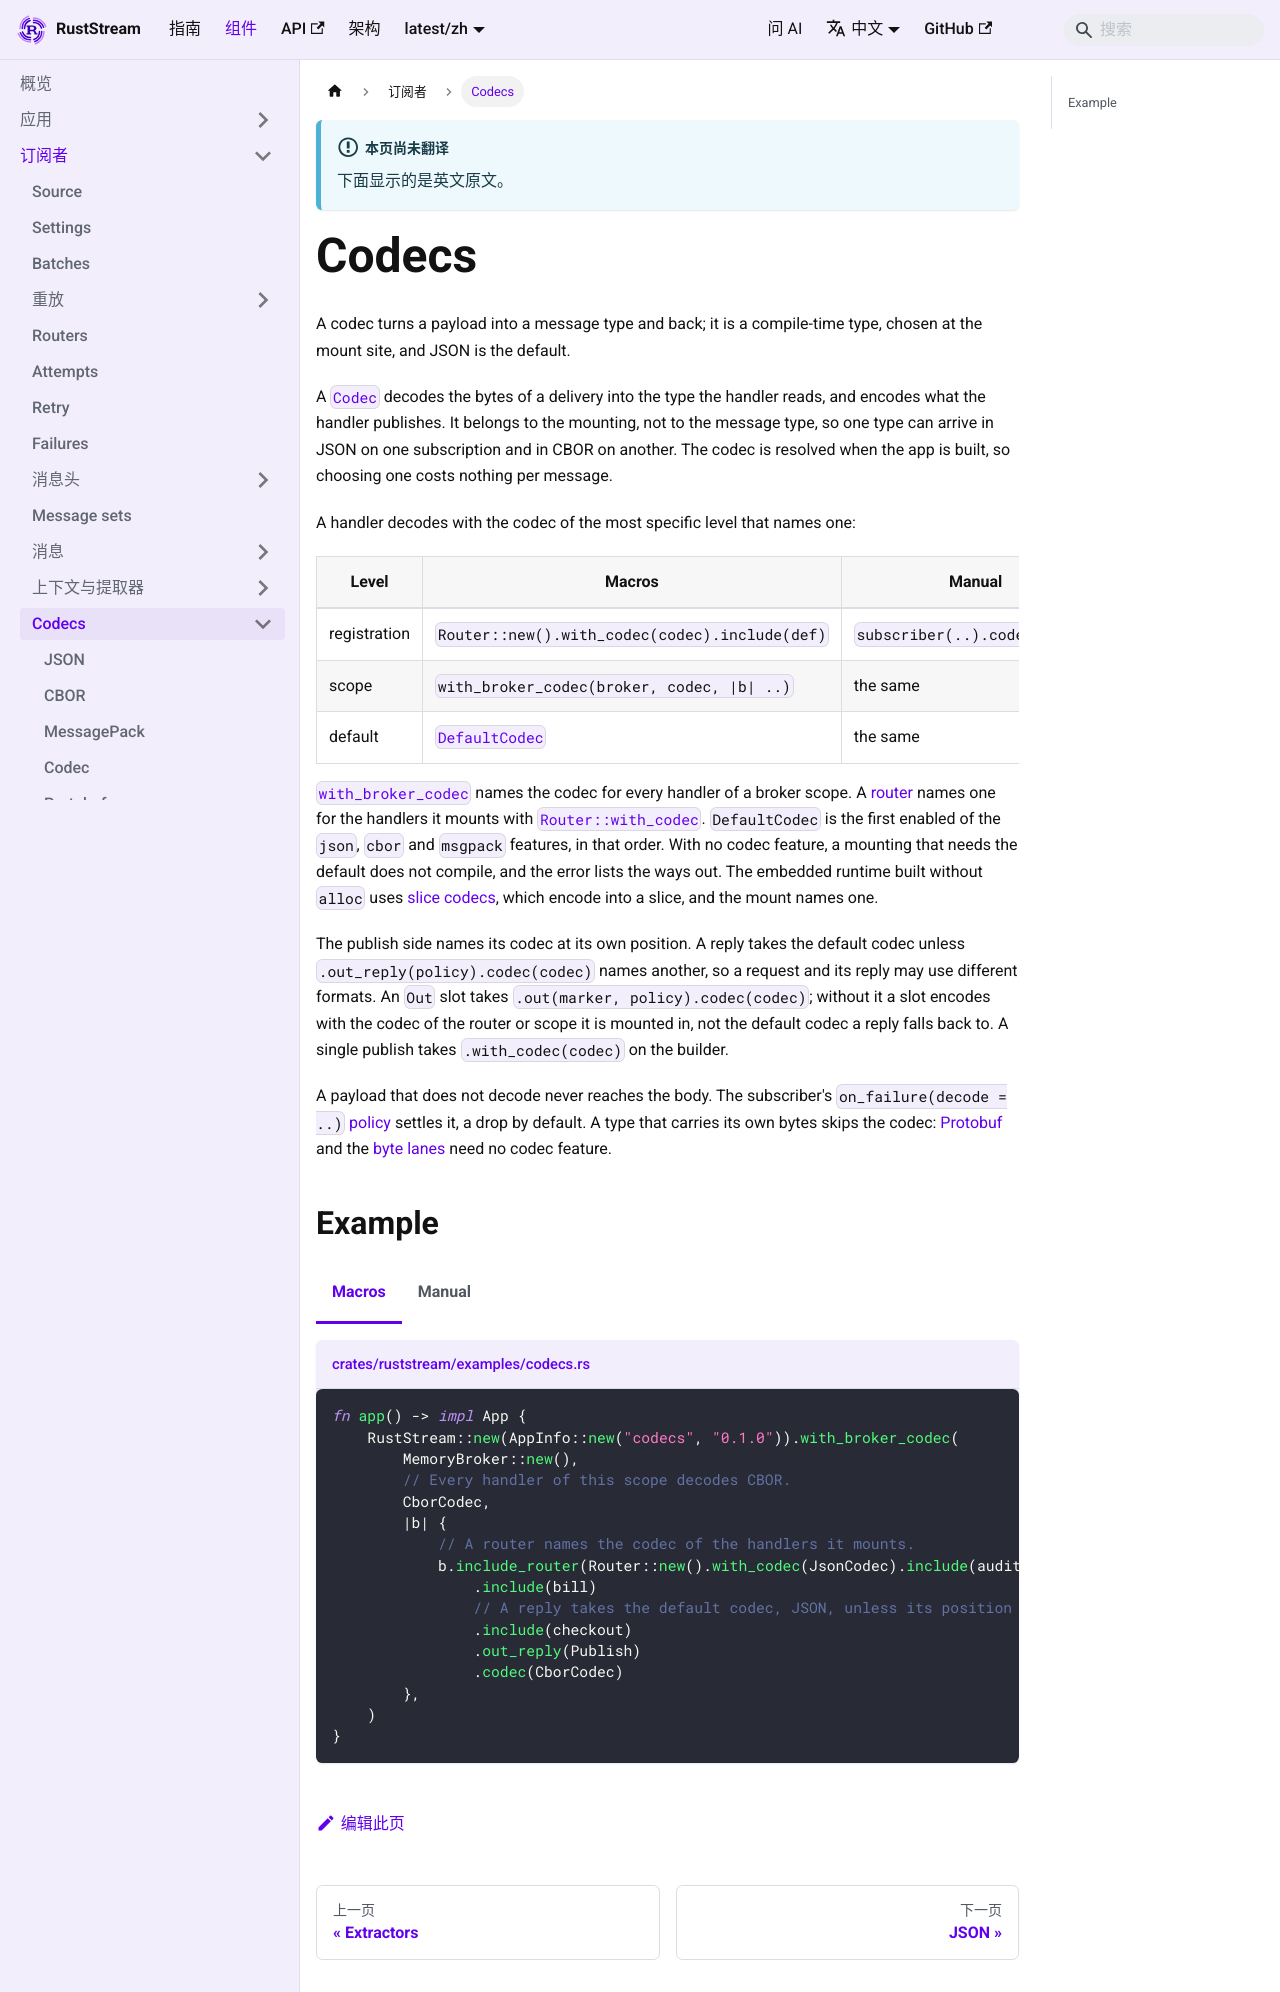

repository: powersemmi/ruststream · page: latest/zh/components/subscribers/codecs/index.html · generator: mkdocs

---
description: "A codec turns a payload into a message type and back; it is a compile-time type, chosen at the mount site, and JSON is the default."
---

import Tabs from '@theme/Tabs';
import TabItem from '@theme/TabItem';

# Codecs

A codec turns a payload into a message type and back; it is a compile-time type, chosen at the mount site, and JSON is the default.

A [`Codec`](api:ruststream::codec::Codec) decodes the bytes of a delivery into the type the handler reads, and encodes what the handler publishes.
It belongs to the mounting, not to the message type, so one type can arrive in JSON on one subscription and in CBOR on another.
The codec is resolved when the app is built, so choosing one costs nothing per message.

A handler decodes with the codec of the most specific level that names one:

| Level | Macros | Manual |
|---|---|---|
| registration | `Router::new().with_codec(codec).include(def)` | `subscriber(..).codec(codec)` |
| scope | `with_broker_codec(broker, codec, \|b\| ..)` | the same |
| default | [`DefaultCodec`](api:ruststream::codec::DefaultCodec) | the same |

[`with_broker_codec`](api:ruststream::runtime::RustStream::with_broker_codec) names the codec for every handler of a broker scope.
A [router](../router.md) names one for the handlers it mounts with [`Router::with_codec`](api:ruststream::runtime::Router::with_codec).
`DefaultCodec` is the first enabled of the `json`, `cbor` and `msgpack` features, in that order.
With no codec feature, a mounting that needs the default does not compile, and the error lists the ways out.
The embedded runtime built without `alloc` uses [slice codecs](./slice-codecs.md), which encode into a slice, and the mount names one.

The publish side names its codec at its own position.
A reply takes the default codec unless `.out_reply(policy).codec(codec)` names another, so a request and its reply may use different formats.
An `Out` slot takes `.out(marker, policy).codec(codec)`; without it a slot encodes with the codec of the router or scope it is mounted in, not the default codec a reply falls back to. A single publish takes `.with_codec(codec)` on the builder.

A payload that does not decode never reaches the body.
The subscriber's `on_failure(decode = ..)` [policy](../failure-policy.md) settles it, a drop by default.
A type that carries its own bytes skips the codec: [Protobuf](./protobuf.md) and the [byte lanes](./bytes.md) need no codec feature.

## Example

<Tabs groupId="api">
<TabItem value="macros" label="Macros">

```rust reference="crates/ruststream/examples/codecs.rs#app"
```

</TabItem>
<TabItem value="manual" label="Manual">

```rust reference="crates/ruststream/examples/manual/codecs.rs#app"
```

</TabItem>
</Tabs>
